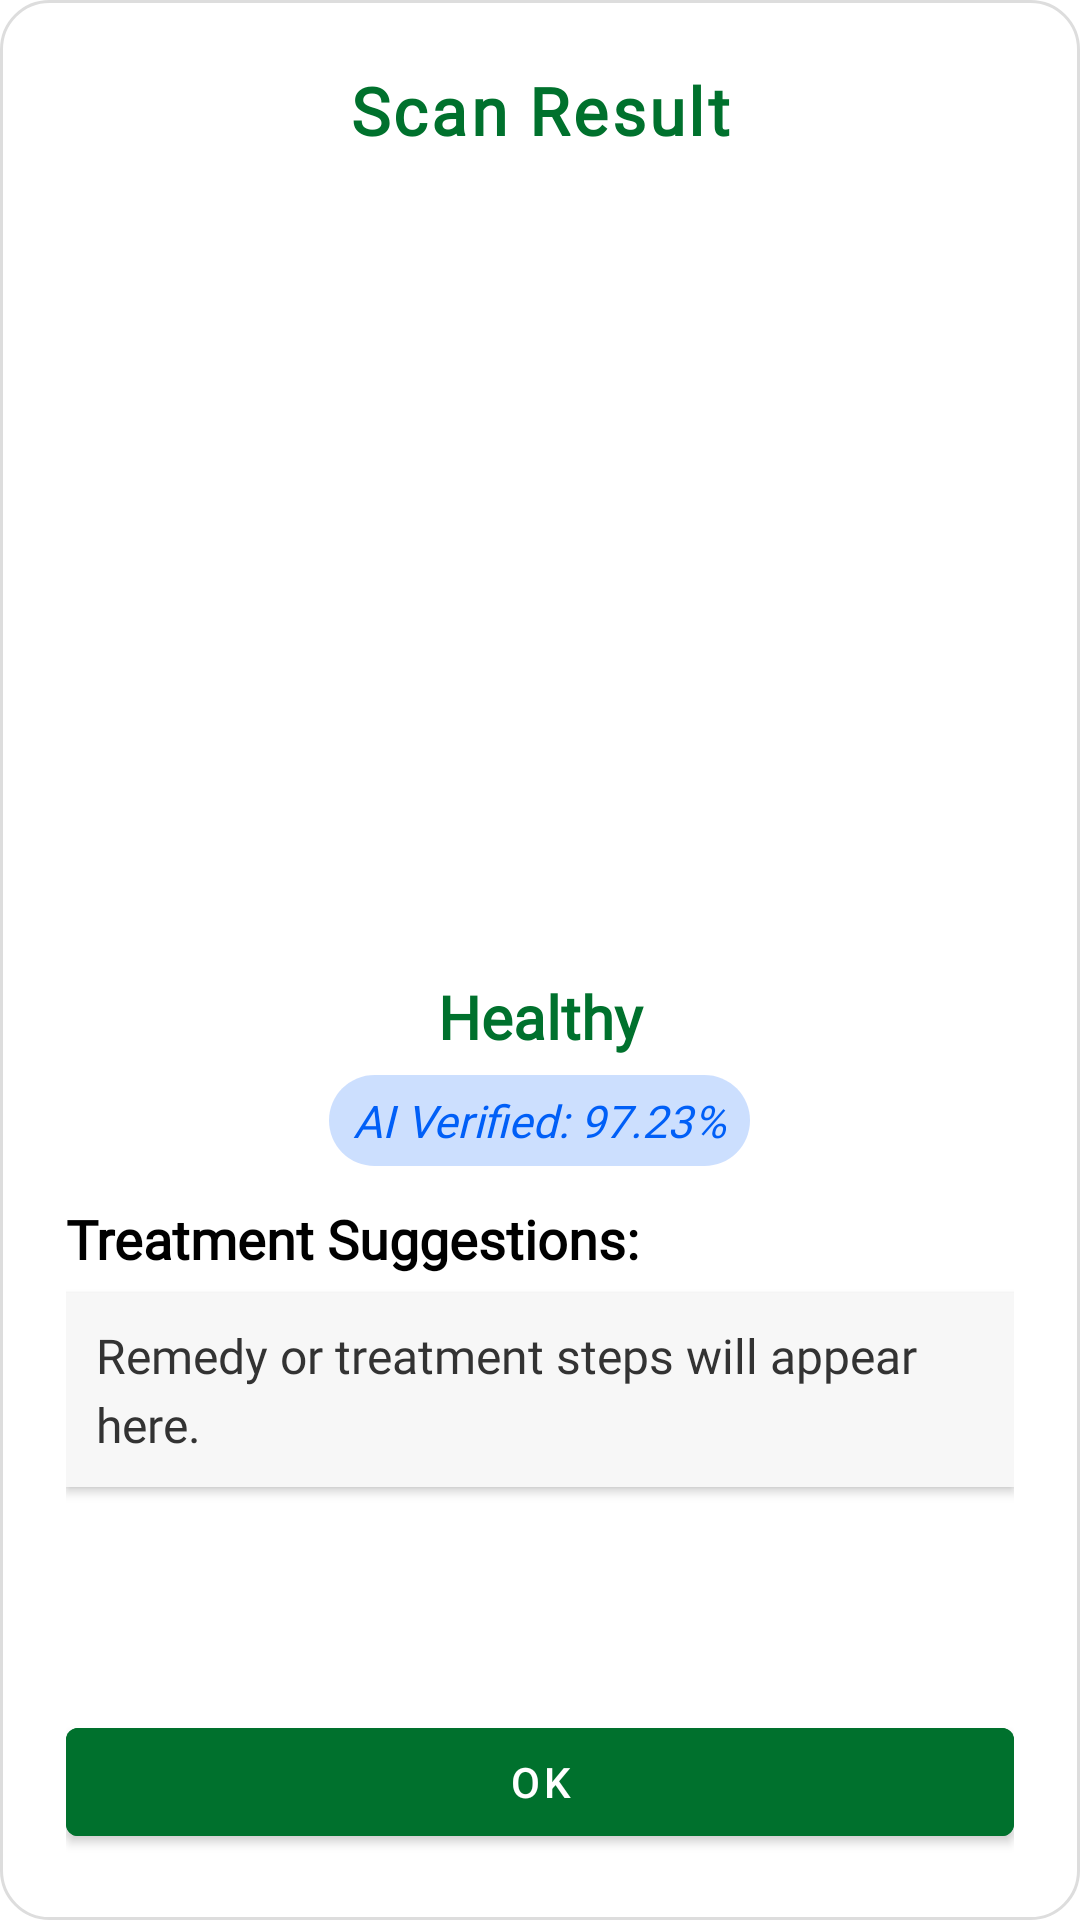

Reconstruct the res/layout file that produces this screen, plus the resources it refers to.
<!-- AndroidManifest.xml: application theme Theme.MaterialComponents.DayNight.NoActionBar -->
<!-- res/layout/dialog_scan_result.xml -->
<?xml version="1.0" encoding="utf-8"?>
<LinearLayout xmlns:android="http://schemas.android.com/apk/res/android"
    android:layout_width="match_parent"
    android:layout_height="wrap_content"
    android:orientation="vertical"
    android:padding="22dp"
    android:background="@drawable/dialog_background"
    android:clipToPadding="false">

    
    <TextView
        android:id="@+id/tv_title"
        android:layout_width="match_parent"
        android:layout_height="wrap_content"
        android:text="Scan Result"
        android:textSize="22sp"
        android:textStyle="bold"
        android:textColor="@color/primary"
        android:gravity="center"
        android:letterSpacing="0.05"
        android:paddingBottom="10dp"
        android:fontFamily="@font/league_spartan_bold"/>

    
    <ImageView
        android:id="@+id/iv_result_image"
        android:layout_width="match_parent"
        android:layout_height="250dp"
        android:scaleType="centerCrop"
        android:layout_marginBottom="14dp"
        android:background="@drawable/image_no_content"
        android:contentDescription="Detected disease image" />

    
    <TextView
        android:id="@+id/tv_prediction"
        android:layout_width="match_parent"
        android:layout_height="wrap_content"
        android:text="Healthy"
        android:textSize="20sp"
        android:textStyle="bold"
        android:textColor="@color/primary"
        android:gravity="center"
        android:paddingBottom="6dp"
        android:fontFamily="@font/league_spartan_semibold"/>

    
    <LinearLayout
        android:layout_width="match_parent"
        android:layout_height="wrap_content"
        android:orientation="horizontal"
        android:gravity="center"
        android:layout_marginBottom="12dp">
        <TextView
            android:id="@+id/tv_confidence"
            android:layout_width="wrap_content"
            android:layout_height="wrap_content"
            android:text="AI Verified: 97.23%"
            android:textSize="15sp"
            android:textStyle="italic"
            android:textColor="#005ff7"
            android:gravity="center"
            android:fontFamily="@font/league_spartan"
            android:background="@drawable/status_verified"
            android:paddingRight="8dp"
            android:paddingLeft="8dp"
            android:paddingTop="5dp"
            android:paddingBottom="5dp"/>
    </LinearLayout>

    
    <ScrollView
        android:layout_width="match_parent"
        android:layout_height="0dp"
        android:layout_weight="1"
        android:fillViewport="true">

        <LinearLayout
            android:layout_width="match_parent"
            android:layout_height="wrap_content"
            android:orientation="vertical">

            <TextView
                android:id="@+id/tv_remedy_label"
                android:layout_width="wrap_content"
                android:layout_height="wrap_content"
                android:text="Treatment Suggestions:"
                android:textSize="18sp"
                android:textStyle="bold"
                android:textColor="#000000"
                android:layout_marginBottom="6dp"
                android:fontFamily="@font/league_spartan_semibold"/>

            <TextView
                android:id="@+id/tv_remedy"
                android:layout_width="match_parent"
                android:layout_height="wrap_content"
                android:text="Remedy or treatment steps will appear here."
                android:textSize="16sp"
                android:textColor="#333333"
                android:lineSpacingExtra="4dp"
                android:background="#F7F7F7"
                android:padding="10dp"
                android:backgroundTintMode="src_in"
                android:elevation="2dp"
                android:clipToOutline="true"
                android:layout_marginBottom="10dp"
                android:fontFamily="@font/league_spartan"/>
        </LinearLayout>
    </ScrollView>

    
    <LinearLayout
        android:layout_width="match_parent"
        android:layout_height="wrap_content"
        android:orientation="horizontal"
        android:gravity="center"
        android:layout_marginTop="10dp">

        <com.google.android.material.button.MaterialButton
            android:id="@+id/btn_ok"
            android:layout_width="0dp"
            android:layout_height="wrap_content"
            android:layout_weight="1"
            android:text="OK"
            android:backgroundTint="@color/primary"
            android:textColor="@android:color/white" />
    </LinearLayout>

</LinearLayout>
<!-- resources referenced by this layout -->
<resources>
  <color name="primary">#00712D</color>
  <!-- drawable dialog_background (drawable) -->
  <shape xmlns:android="http://schemas.android.com/apk/res/android"
      android:shape="rectangle">
      <solid android:color="#FFFFFF" />
      <corners android:radius="16dp" />
      <padding android:left="16dp"
          android:top="16dp"
          android:right="16dp"
          android:bottom="16dp"/>
      <stroke android:width="1dp" android:color="#DDDDDD" />
  </shape>
  <!-- drawable status_verified (drawable) -->
  <?xml version="1.0" encoding="utf-8"?>
  <shape xmlns:android="http://schemas.android.com/apk/res/android"
      android:shape="rectangle">
      <solid android:color="#33005FF7"/>
      <corners android:radius="16dp"/>
  </shape>
</resources>
